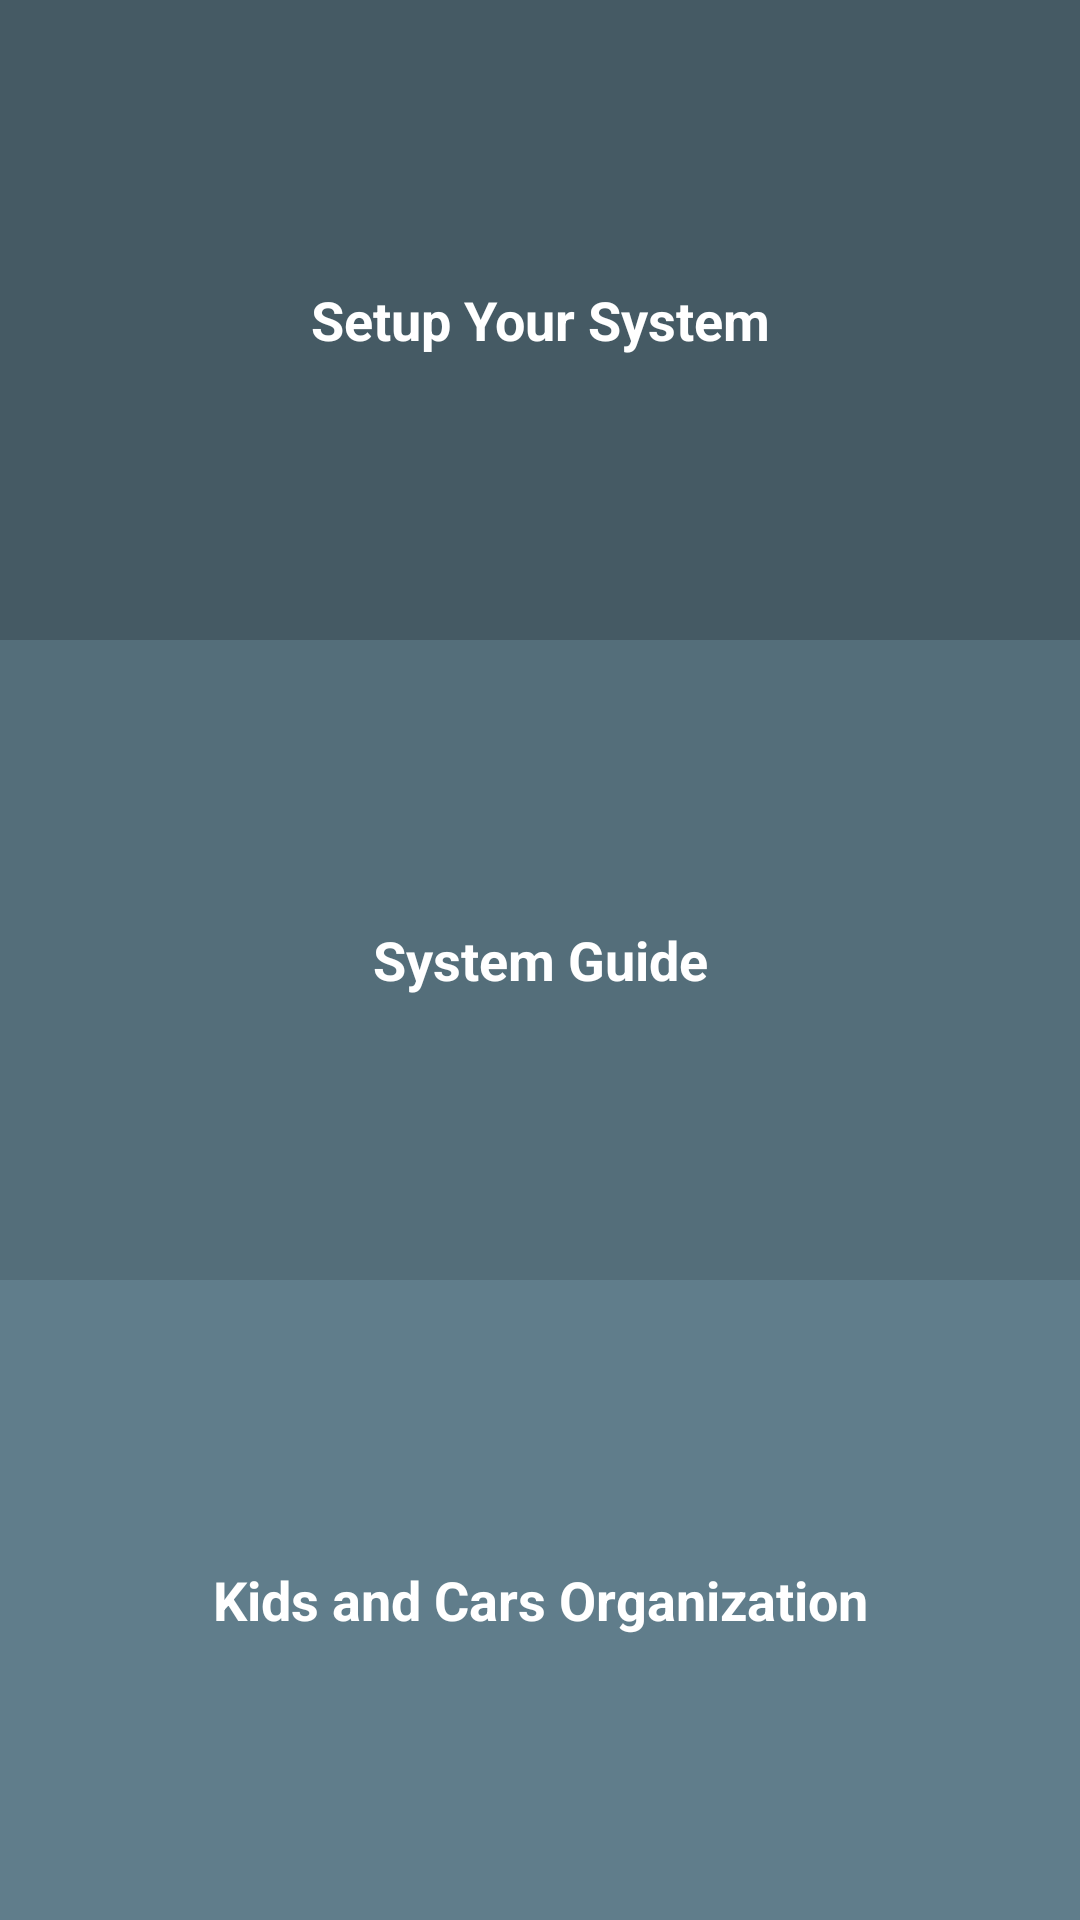

Reconstruct the res/layout file that produces this screen, plus the resources it refers to.
<!-- AndroidManifest.xml: application theme AppTheme -->
<!-- res/layout/activity_main.xml -->
<?xml version="1.0" encoding="utf-8"?>
<LinearLayout xmlns:android="http://schemas.android.com/apk/res/android"
    xmlns:tools="http://schemas.android.com/tools"
    android:id="@+id/activity_main"
    android:layout_width="match_parent"
    android:layout_height="match_parent"
    android:orientation="vertical"
    tools:context="com.example.android.autochilddetectorappcompanion.MainActivity">

    <TextView
        android:layout_width="match_parent"
        android:layout_height="wrap_content"
        android:layout_weight="1"
        style="@style/CategoryStyle"
        android:background="@color/category_setup"
        android:text= "@string/category_Setup"
        android:textAlignment="center"
        android:id="@+id/setupView" />

    <TextView
        android:layout_width="match_parent"
        android:layout_height="wrap_content"
        android:layout_weight="1"
        style="@style/CategoryStyle"
        android:background="@color/category_guide"
        android:text="@string/category_Guide"
        android:textAlignment="center"
        android:id="@+id/guideView"
        />

    <TextView
        android:layout_width="match_parent"
        android:layout_height="wrap_content"
        android:layout_weight="1"
        style="@style/CategoryStyle"
        android:background="@color/category_kidcar"
        android:text="@string/category_kidsCars"
        android:textAlignment="center"
        android:id="@+id/kidscarView"
        />


</LinearLayout>
<!-- resources referenced by this layout -->
<resources>
  <color name="category_guide"> #546E7A </color>
  <color name="category_kidcar"> #607D8B </color>
  <color name="category_setup"> #455A64 </color>
  <string name="category_Guide">System Guide</string>
  <string name="category_Setup">Setup Your System</string>
  <string name="category_kidsCars">Kids and Cars Organization</string>
  <style name="CategoryStyle">
          <item name="android:layout_width">match_parent</item>
          <item name="android:layout_height">@dimen/list_item_height</item>
          <item name="android:gravity">center_vertical</item>
          <item name="android:padding">16dp</item>
          <item name="android:textColor">@android:color/white</item>
          <item name="android:textStyle">bold</item>
          <item name="android:textAppearance">?android:textAppearanceMedium</item>
      </style>
  <style name="AppTheme" parent="Theme.AppCompat.Light.DarkActionBar">
          
          <item name="colorPrimary">@color/colorPrimary</item>
          <item name="colorPrimaryDark">@color/colorPrimaryDark</item>
          <item name="colorAccent">@color/colorAccent</item>
      </style>
  <color name="colorPrimary">#263238</color>
  <color name="colorPrimaryDark">#263238</color>
  <color name="colorAccent">#ECEFF1</color>
</resources>
